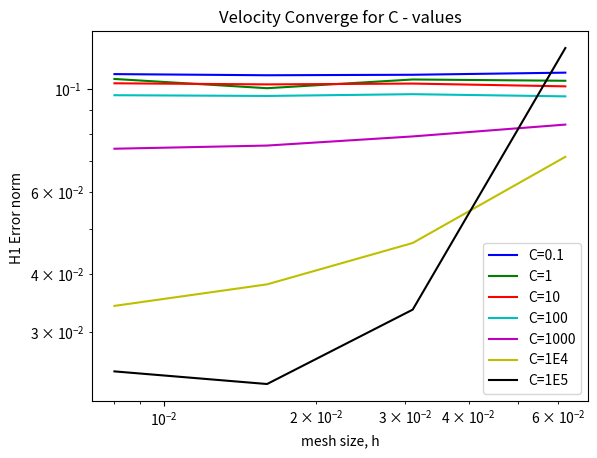

Reproduce this figure in Python.

#mesh size
h = [0.062, 0.031, 0.016, 0.008]


#error values for different c 
c01   = [1.0851E-1, 1.0738E-1, 1.0712E-1, 1.0773E-1 ]
c1    = [1.0423E-1, 1.04897E-1, 1.00458E-1, 1.0517E-1]
c10   = [1.01387E-1, 1.02789E-1, 1.02375E-1, 1.02934E-1]
c100  = [9.6479E-2, 9.7527E-2, 9.6676E-2, 9.7030E-2]
c1000 = [8.388E-2, 7.910E-2, 7.560E-2, 7.442E-2]
c1E4  = [0.07149, 0.04664, 0.0379928, 0.034147]
c1E5  = [1.226E-1, 3.352E-2, 2.3182E-2, 2.468E-2]



# PLOTTING A LOGARITMIC PLOT OF THE ERROR AS A FUNCTION OF THE MESH SIZE 
import pylab as pylab 
enable_plot = True #False
if enable_plot:
		pylab.loglog(h,c01,'b',h,c1,'g',h,c10,'r',h, c100,'c',h,c1000,'m',h,c1E4,'y',h,c1E5,'k') 
		#pylab.plot(h_values, error_values, 'b-o')
		#pylab.axis([-5, 5, -5, 5 ])	
		pylab.xlabel('mesh size, h')
		pylab.ylabel('H1 Error norm ')
		pylab.title('Velocity Converge for C - values')
		pylab.legend(['C=0.1','C=1', 'C=10','C=100', 'C=1000', 'C=1E4', 'C=1E5'])
		#pylab.grid(True)
		pylab.savefig('loglog_velocity')			
		pylab.show()	




"""
import matplotlib.pyplot as plt
import numpy as np

x = np.linspace(0, 2, 100)

plt.plot(x, x, label='linear')
plt.plot(x, x**2, label='quadratic')
plt.plot(x, x**3, label='cubic')

plt.xlabel('x label')
plt.ylabel('y label')

plt.title("Simple Plot")

plt.legend()

plt.show()
""" 
	
